Run: headless pygame with SDL's dummy video driver; simulated clock (each Clock.tick advances the game by its frame time, no real sleeping); random seed 0; keys injected as events and as key.get_pressed() state; no mouse input.
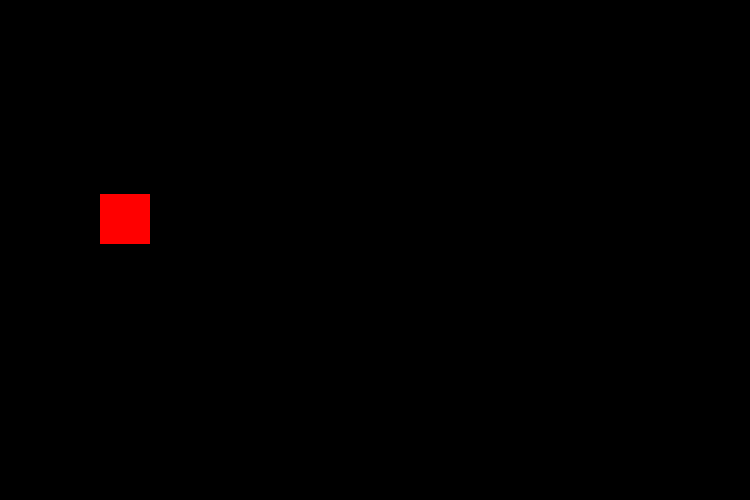
Frame 1 of 4 · flips 1–60 · no input
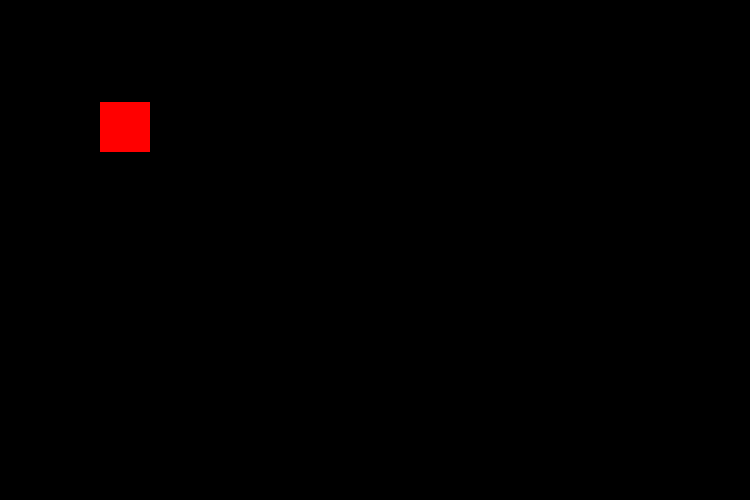
Frame 2 of 4 · flips 61–180 · tapped SPACE, RETURN · held RIGHT (→), D
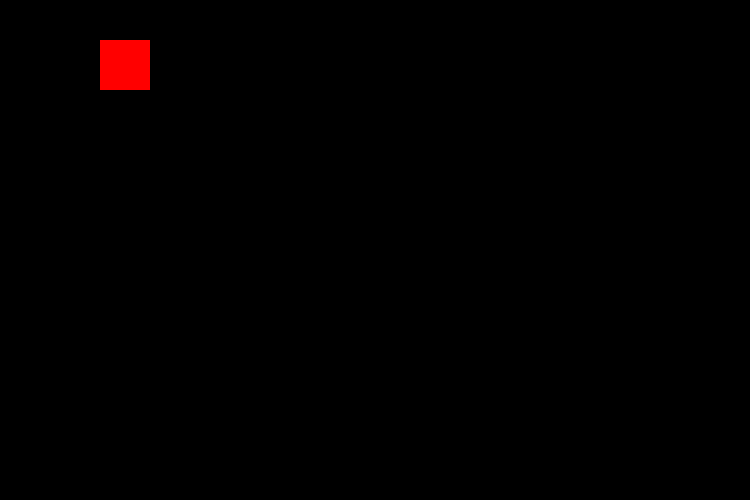
Frame 3 of 4 · flips 181–300 · held DOWN (↓), S
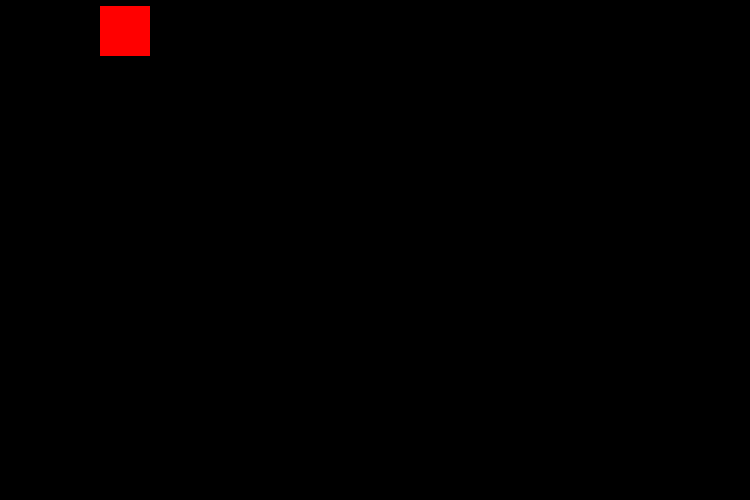
Frame 4 of 4 · flips 301–420 · held LEFT (←), A, UP (↑), W

The pygame program that drew these frames:

import pygame
from sys import exit

pygame.init()
screen = pygame.display.set_mode((750,500))
pygame.display.set_caption("RIZZLER - THE GAME")
clock = pygame.time.Clock()

class Player(pygame.sprite.GroupSingle):
    def __init__(self, y, maxvel, velocity):
        pygame.sprite.Sprite.__init__(self)
        self.y  = y
        self.maxvel = maxvel
        self.velocity = velocity

player = Player(250, 1, -1)

while True:

    for event in pygame.event.get():
        if event.type == pygame.QUIT:
            pygame.quit()
            exit()
        if event.type == pygame.K_SPACE:
            player.velocity = 0

    screen.fill((0,0,0))

    pygame.draw.rect(screen, (255,0,0), pygame.Rect((100,player.y),(50,50)))

    player.y+=player.velocity
    player.velocity+=0.002

    if player.velocity > player.maxvel:
        player.velocity = player.maxvel

    pygame.display.update()
